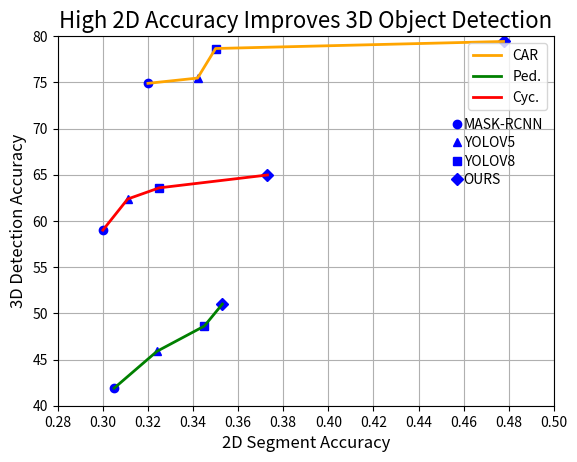

This figure's Python source:
import matplotlib.pyplot as plt
import numpy as np

# 生成示例数据
# x = np.linspace(0, 10, 100)
# y1 = np.sin(x)
# y2 = np.cos(x)
# y3 = np.sin(x) + np.cos(x)

x1 = [0.320, 0.342, 0.35, 0.4777]
y1 = [74.89,75.46,78.66,79.42]
x2 = [0.305,0.324,0.345,0.353]
y2 = [41.9,45.89,48.62,51]
x3 = [0.3,0.311,0.325,0.373]
y3 = [59,62.37,63.58,64.97]
markers = ['o', '^', 's', 'D']  # 不同数据点的标记样式
# 绘制折线图
for i in range(4):
    plt.plot(x1[i], y1[i], color='blue', linewidth=2, marker=markers[i])
for i in range(4):
    plt.plot(x2[i], y2[i], color='blue', linewidth=2, marker=markers[i])
for i in range(4):
    plt.plot(x3[i], y3[i], color='blue', linewidth=2, marker=markers[i])        
plt.plot(x1, y1, color='orange', label='CAR', linewidth=2)
plt.plot(x2, y2, color='green', label='Ped.', linewidth=2)
plt.plot(x3, y3, color='red', label='Cyc.', linewidth=2)
# plt.plot(x4, y4, color='red', label='OURS', linewidth=2)
# plt.plot(color='blue', linewidth=2, marker=markers[1],label='mask-RCNN')
# 添加标题和标签
plt.title('High 2D Accuracy Improves 3D Object Detection', fontsize=16)
plt.xlabel('2D Segment Accuracy', fontsize=12)
plt.ylabel('3D Detection Accuracy', fontsize=12)

# 添加图例
plt.legend()

# 添加标记样式说明
markers = ['o', '^', 's', 'D']
marker_labels = ['Circle', 'Triangle', 'Square', 'Diamond']

plt.plot(0.457,70.5, color='blue', linewidth=2, marker=markers[0])
plt.text(0.46,70,"MASK-RCNN", fontsize=10)
plt.plot(0.457,68.5, color='blue', linewidth=2, marker=markers[1])
plt.text(0.46,68,"YOLOV5", fontsize=10)
plt.plot(0.457,66.5, color='blue', linewidth=2, marker=markers[2])
plt.text(0.46,66,"YOLOV8", fontsize=10)
plt.plot(0.457,64.5, color='blue', linewidth=2, marker=markers[3])
plt.text(0.46,64,"OURS", fontsize=10)
# 将标记样式说明添加到图表旁边
# for i, marker in enumerate(markers):
#     plt.text(4.2, y3[i], marker_labels[i], fontsize=10)


# 调整坐标轴范围
plt.xlim(0.38, 0.5)
plt.ylim(40, 80)
# 设置x轴刻度间隔为0.02
plt.xticks(np.arange(0.28, 0.51, 0.02))
# 添加网格线
plt.grid()

# 显示图形
plt.show()
